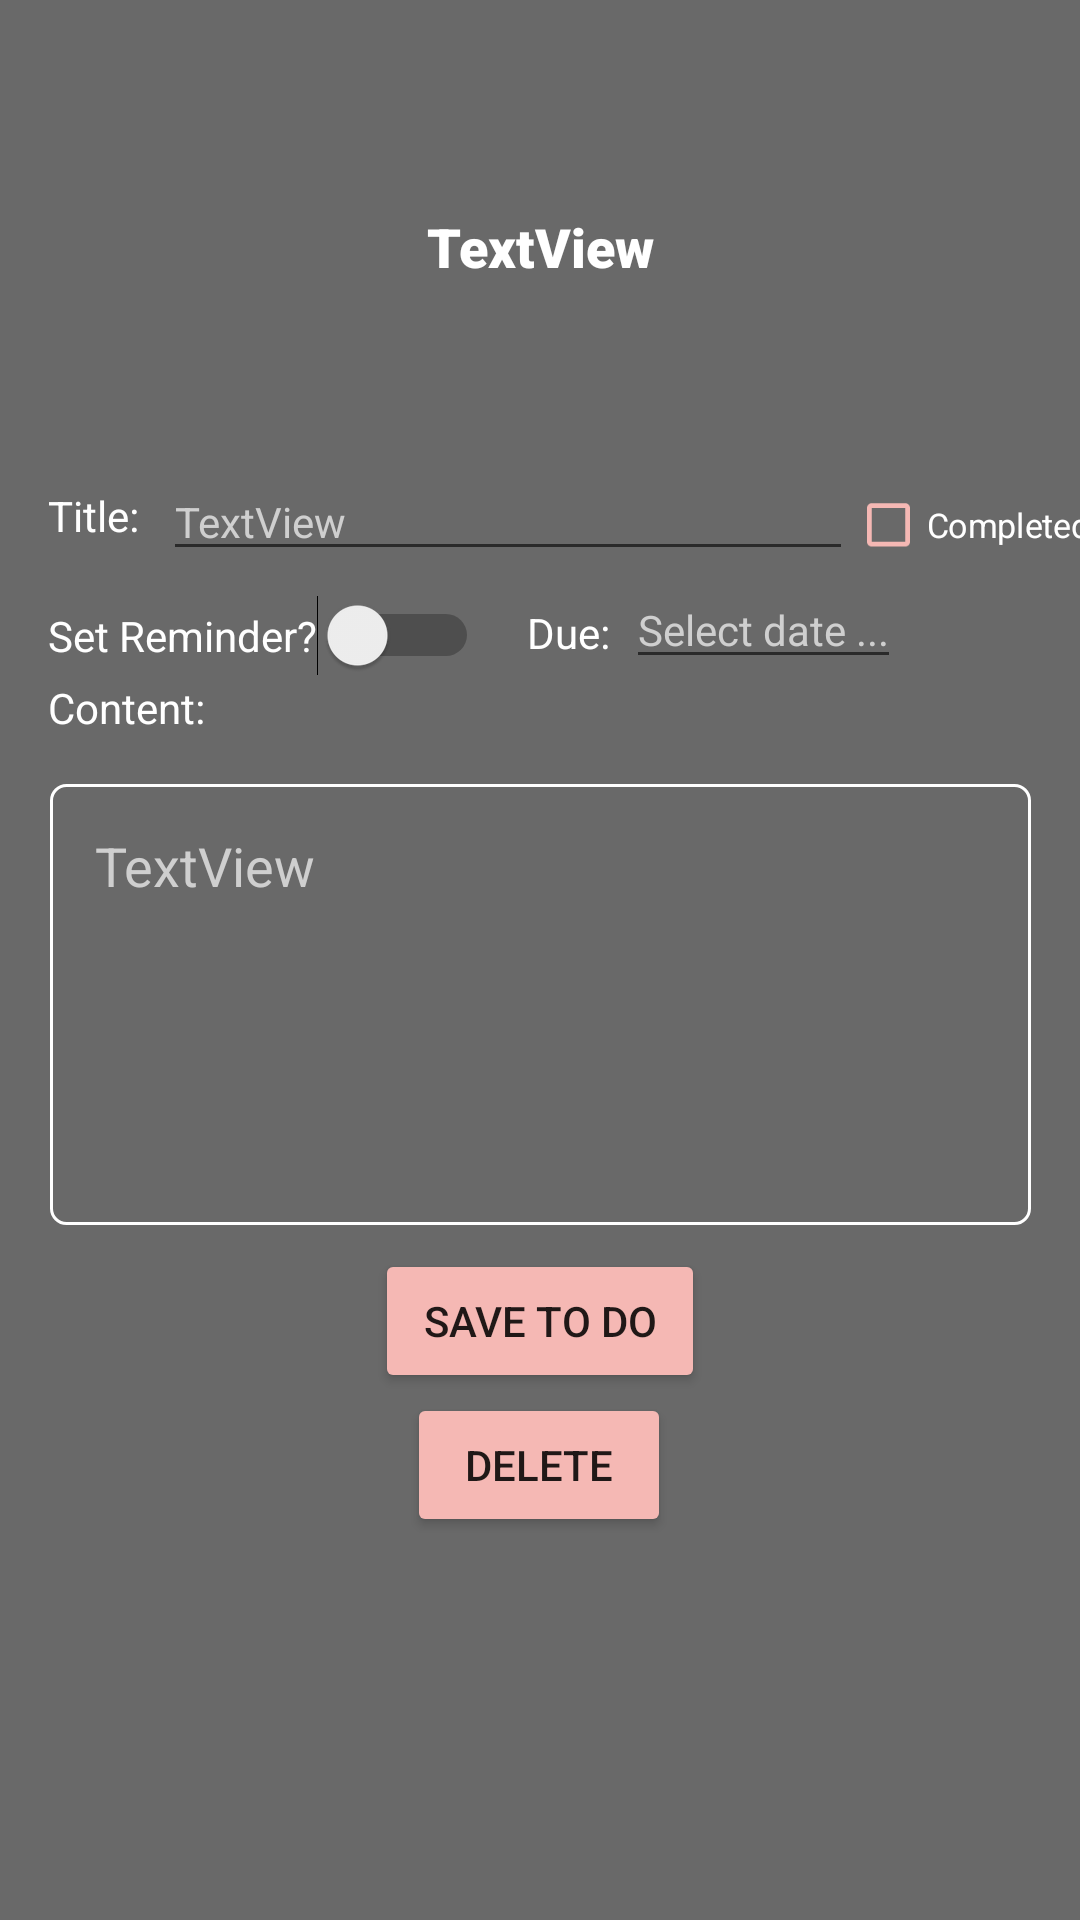

Write the Android layout XML for this screen, with the resource values it uses.
<!-- AndroidManifest.xml: application theme AppTheme -->
<!-- res/layout/activity_add_edit_to_do_item.xml -->
<?xml version="1.0" encoding="utf-8"?>

<androidx.constraintlayout.widget.ConstraintLayout xmlns:android="http://schemas.android.com/apk/res/android"
    xmlns:app="http://schemas.android.com/apk/res-auto"
    xmlns:tools="http://schemas.android.com/tools"
    android:layout_width="match_parent"
    android:layout_height="match_parent"
    android:background="@color/darkBG"
    tools:context=".addedittodoitem.AddEditToDoItemActivity">

    <Button
        android:id="@+id/btnSaveToDoItem"
        android:layout_width="0dp"
        android:layout_height="wrap_content"
        android:layout_marginStart="125dp"
        android:layout_marginTop="8dp"
        android:layout_marginEnd="125dp"
        android:backgroundTint="@color/peach"
        android:text="Save To Do"
        app:layout_constraintEnd_toEndOf="parent"
        app:layout_constraintStart_toStartOf="parent"
        app:layout_constraintTop_toBottomOf="@+id/etItemContent" />

    <EditText
        android:id="@+id/etItemContent"
        android:layout_width="327dp"
        android:layout_height="147dp"
        android:layout_marginStart="8dp"
        android:layout_marginTop="16dp"
        android:layout_marginEnd="8dp"
        android:background="@drawable/shape"
        android:gravity="top"
        android:padding="15dp"
        android:text="TextView"
        android:textAlignment="textStart"
        android:textColor="@color/lightGrey"
        app:layout_constraintEnd_toEndOf="parent"
        app:layout_constraintStart_toStartOf="parent"
        app:layout_constraintTop_toBottomOf="@+id/textView4" />

    <EditText
        android:id="@+id/etItemTitle"
        android:layout_width="230dp"
        android:layout_height="36dp"
        android:layout_marginStart="8dp"
        android:layout_marginTop="60dp"
        android:text="TextView"
        android:textColor="@color/lightGrey"
        android:textSize="14sp"
        app:layout_constraintStart_toEndOf="@+id/textView2"
        app:layout_constraintTop_toBottomOf="@+id/displayMsg" />

    <TextView
        android:id="@+id/textView4"
        android:layout_width="wrap_content"
        android:textColor="#FFFFFF"
        android:layout_height="wrap_content"
        android:layout_marginStart="16dp"
        android:text="Content:"
        app:layout_constraintStart_toStartOf="parent"
        app:layout_constraintTop_toBottomOf="@+id/selectDate" />

    <EditText
        android:id="@+id/selectDate"
        android:layout_width="wrap_content"
        android:layout_height="wrap_content"
        android:clickable="false"
        android:text="Select date ..."
        android:textColor="@color/lightGrey"
        android:textSize="14sp"
        app:layout_constraintStart_toEndOf="@+id/textView"
        app:layout_constraintTop_toBottomOf="@+id/etItemTitle" />

    <TextView
        android:id="@+id/displayMsg"
        android:layout_width="wrap_content"
        android:layout_height="wrap_content"
        android:layout_marginTop="70dp"
        android:fontFamily="sans-serif-black"
        android:text="TextView"
        android:textColor="#FFFFFF"
        android:textSize="18sp"
        app:layout_constraintEnd_toEndOf="parent"
        app:layout_constraintStart_toStartOf="parent"
        app:layout_constraintTop_toTopOf="parent" />

    <Button
        android:id="@+id/btnDelete"
        android:layout_width="wrap_content"
        android:layout_height="wrap_content"
        android:layout_marginStart="161dp"
        android:layout_marginEnd="162dp"
        android:backgroundTint="@color/peach"
        android:text="delete"
        app:layout_constraintEnd_toEndOf="parent"
        app:layout_constraintStart_toStartOf="parent"
        app:layout_constraintTop_toBottomOf="@+id/btnSaveToDoItem" />

    <TextView
        android:id="@+id/textView"
        android:layout_width="33dp"
        android:layout_height="20dp"
        android:layout_marginStart="16dp"
        android:layout_marginTop="11dp"
        android:clickable="false"
        android:textColor="#FFFFFF"
        android:text="Due:"
        app:layout_constraintStart_toEndOf="@+id/setAlarm"
        app:layout_constraintTop_toBottomOf="@+id/etItemTitle" />

    <TextView
        android:id="@+id/textView2"
        android:layout_width="wrap_content"
        android:layout_height="wrap_content"
        android:layout_marginStart="16dp"
        android:layout_marginTop="68dp"
        android:text="Title:"
        android:textColor="#FFFFFF"
        app:layout_constraintStart_toStartOf="parent"
        app:layout_constraintTop_toBottomOf="@+id/displayMsg" />

    <CheckBox
        android:id="@+id/cbItemCompleted"
        android:layout_width="107dp"
        android:layout_height="21dp"
        android:layout_marginStart="8dp"
        android:layout_marginTop="70dp"
        android:backgroundTint="@color/peach"
        android:buttonTint="@color/peach"
        android:scaleX=".8"
        android:scaleY=".8"
        android:text="Completed"
        android:textColor="#FFFFFF"
        app:layout_constraintEnd_toEndOf="parent"
        app:layout_constraintStart_toEndOf="@+id/etItemTitle"
        app:layout_constraintTop_toBottomOf="@+id/displayMsg" />

    <Switch
        android:id="@+id/setAlarm"
        android:layout_width="wrap_content"
        android:layout_height="wrap_content"
        android:layout_marginStart="16dp"
        android:layout_marginTop="8dp"
        android:buttonTintMode="add"
        android:text="Set Reminder?"
        android:textColor="#FFFFFF"
        android:textSize="14sp"
        app:layout_constraintStart_toStartOf="parent"
        app:layout_constraintTop_toBottomOf="@+id/etItemTitle"
        tools:checked="true" />

</androidx.constraintlayout.widget.ConstraintLayout>
<!-- resources referenced by this layout -->
<resources>
  <color name="darkBG">#696969</color>
  <color name="lightGrey">#CFCFCF</color>
  <color name="peach">#F5B8B4</color>
  <!-- drawable shape (drawable-v24) -->
  <?xml version="1.0" encoding="utf-8"?>
  <shape xmlns:android="http://schemas.android.com/apk/res/android">
  
      
      <solid android:color="@color/darkBG" />
  
      
      <stroke android:width="1dp" android:color="#FFFFFF" />
  
      
      <corners android:radius="5dp" />
  </shape>
  <style name="AppTheme" parent="Theme.AppCompat.Light.DarkActionBar">
          
          <item name="colorPrimary">@color/peach</item>
          <item name="colorPrimaryDark">@color/peach</item>
          <item name="colorAccent">@color/peach</item>
      </style>
</resources>
